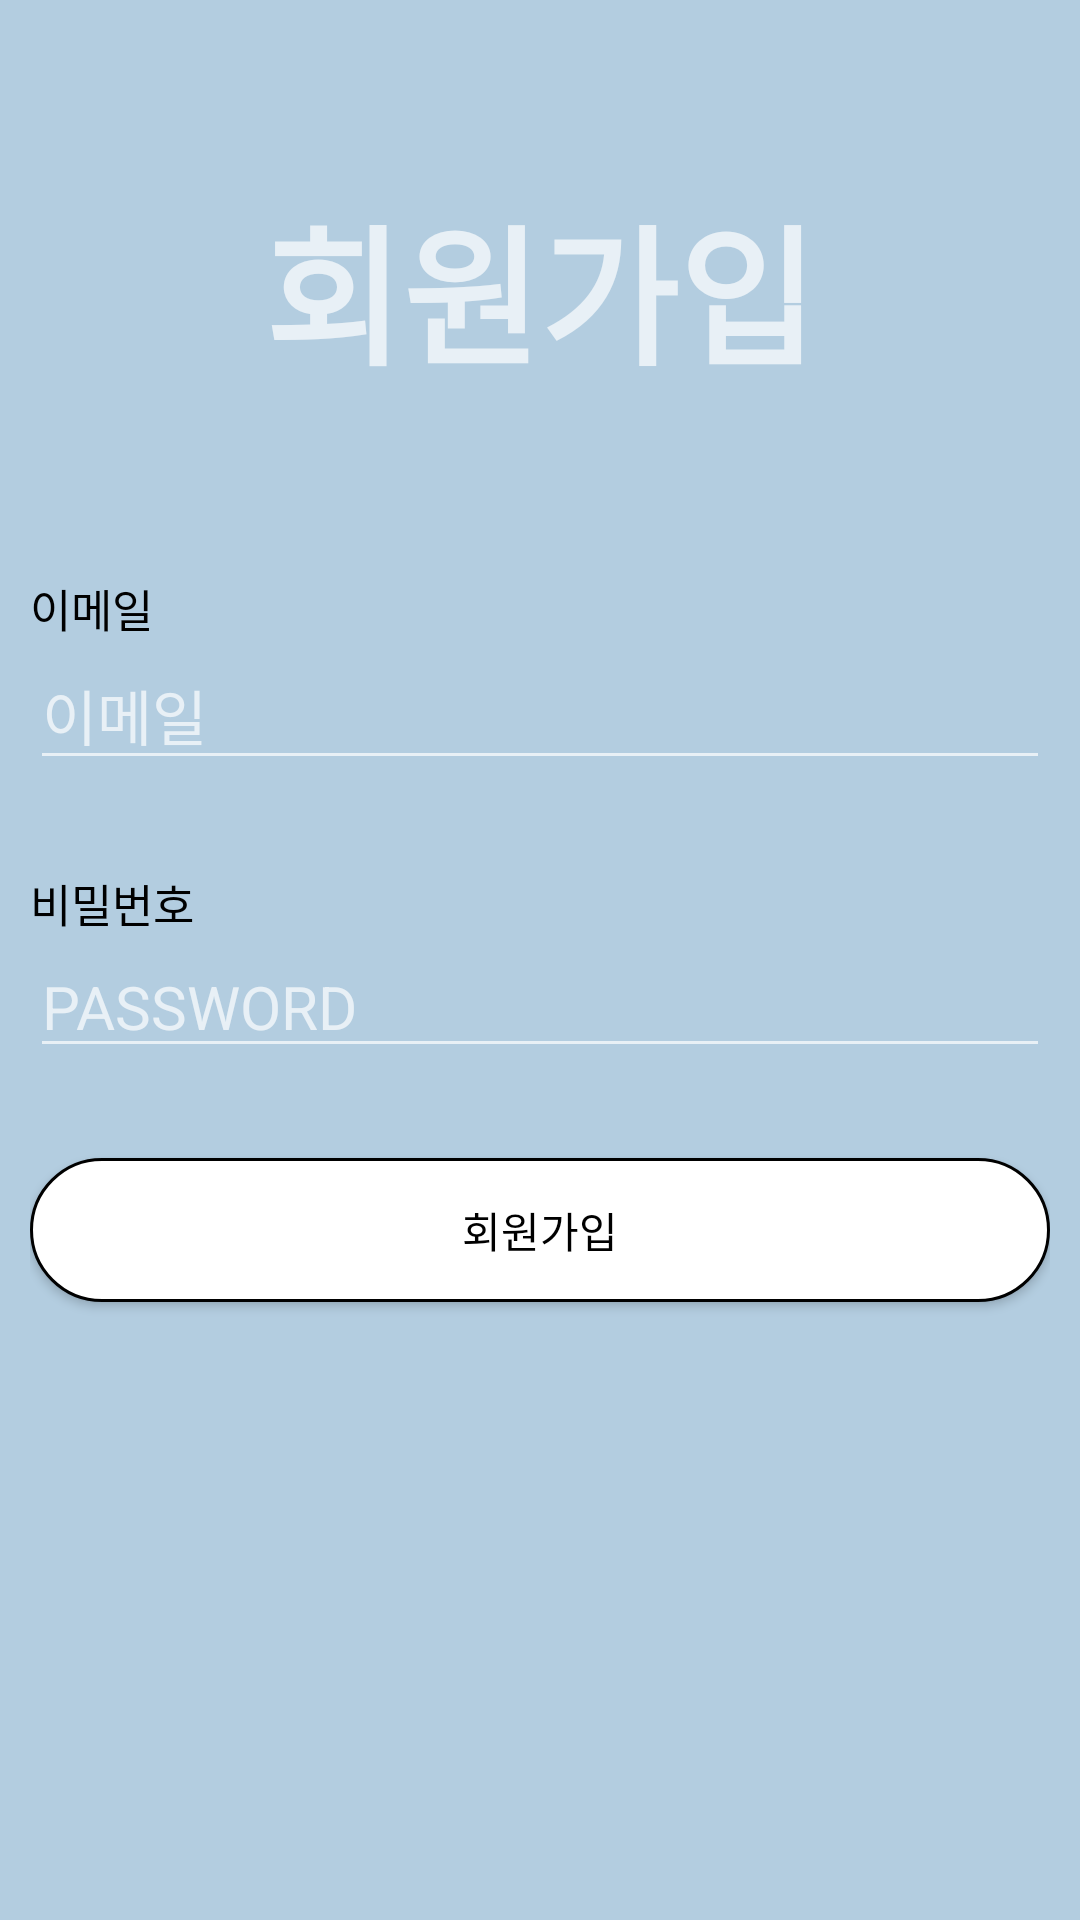

The Android layout XML behind this screen, and the referenced resources:
<!-- AndroidManifest.xml: application theme Theme.AppCompat.NoActionBar -->
<!-- res/layout/activity_sign_up.xml -->
<?xml version="1.0" encoding="utf-8"?>
<LinearLayout xmlns:android="http://schemas.android.com/apk/res/android"
    xmlns:tools="http://schemas.android.com/tools"
    android:layout_width="match_parent"
    android:layout_height="match_parent"
    android:orientation="vertical"
    android:background="#b3cde0"
    >

    <LinearLayout
        android:layout_width="match_parent"
        android:layout_height="wrap_content"
        android:layout_weight="1"
        android:orientation="vertical"
        >
        <TextView
            android:layout_width="wrap_content"
            android:layout_height="wrap_content"
            android:text="회원가입"
            android:textSize="50dp"
            android:layout_gravity="center"
            android:layout_marginTop="60dp"
            android:textStyle="bold"
            />

    </LinearLayout>

    <LinearLayout
        android:layout_margin="10dp"
        android:layout_width="match_parent"
        android:layout_height="wrap_content"
        android:layout_weight="1"
        android:orientation="vertical"
        >
        <TextView
            android:layout_width="wrap_content"
            android:layout_height="wrap_content"
            android:text="이메일"
            android:textSize="15dp"
            android:textColor="@color/black"
            />

        <EditText
            android:id="@+id/Id"
            android:layout_width="match_parent"
            android:layout_height="wrap_content"
            android:layout_gravity="center"
            android:hint="이메일"
            android:inputType="textEmailAddress"
            android:textColor="@color/black"
            android:textSize="20dp" />

        <TextView
            android:layout_width="wrap_content"
            android:layout_height="wrap_content"
            android:text="비밀번호"
            android:textSize="15dp"
            android:textColor="@color/black"
            android:layout_marginTop="30dp"
            />

        <EditText
            android:id="@+id/Pwd"
            android:layout_width="match_parent"
            android:layout_height="wrap_content"
            android:hint="PASSWORD"
            android:inputType="textPassword"
            android:textSize="20dp"
            android:textColor="@color/black"
            android:layout_gravity="center"/>

        <Button
            android:id="@+id/btn_signup"
            android:layout_width="match_parent"
            android:layout_height="wrap_content"
            android:layout_gravity="center"
            android:background="@drawable/buttons"
            android:textColor="@color/black"
            android:layout_marginTop="30dp"
            android:text="회원가입" />


    </LinearLayout>

    <LinearLayout
        android:layout_width="match_parent"
        android:layout_height="wrap_content"
        android:layout_weight="3"
        android:orientation="vertical"
        >


    </LinearLayout>




</LinearLayout>
<!-- resources referenced by this layout -->
<resources>
  <color name="black">#FF000000</color>
  <!-- drawable buttons (drawable) -->
  <shape xmlns:android="http://schemas.android.com/apk/res/android"
      android:shape="rectangle">
  
      <corners android:radius="25dp" />
  
      <solid
          android:color="@color/white"/>
      <stroke
          android:width="1dp"
          android:color="@android:color/black" />
  
  </shape>
  <color name="white">#FFFFFFFF</color>
</resources>
